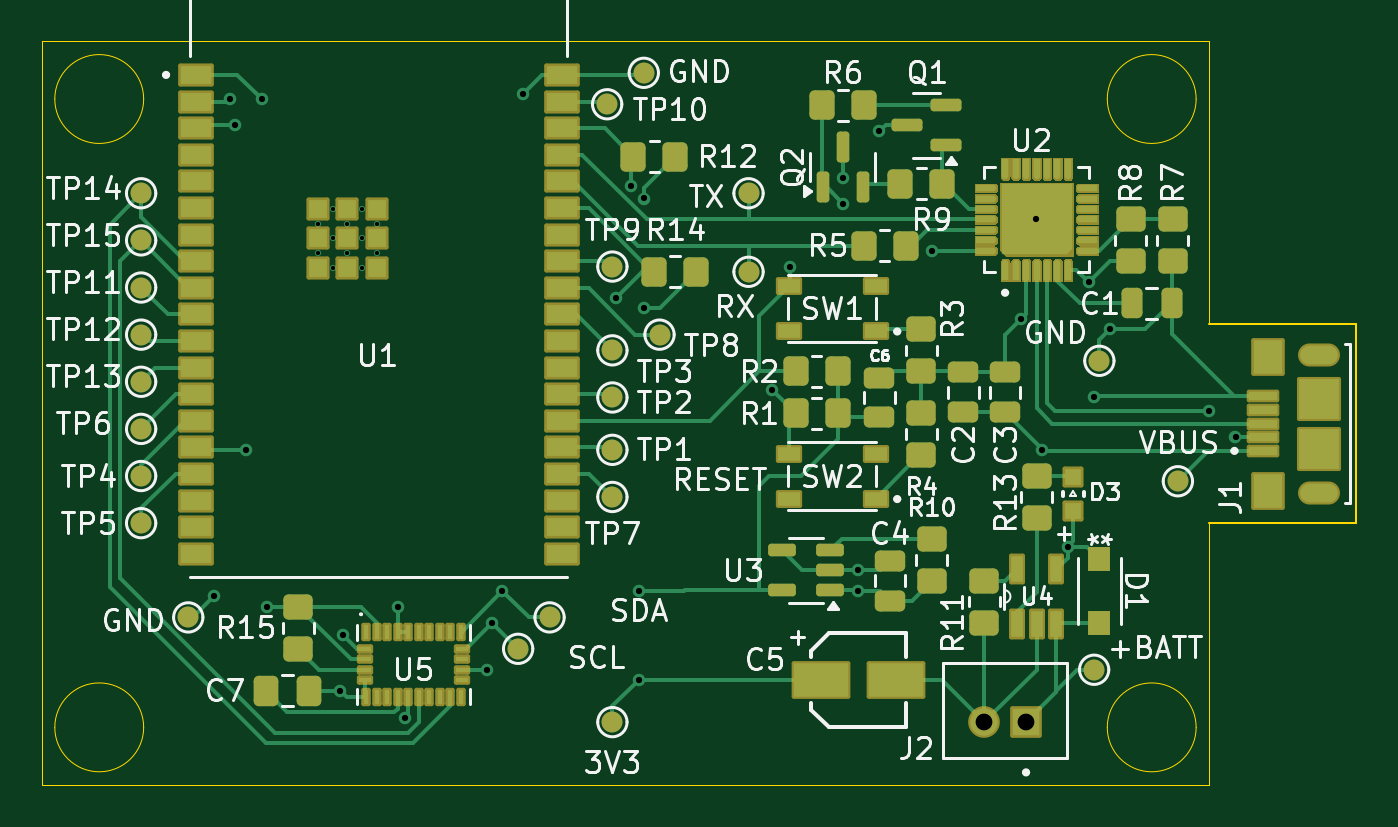
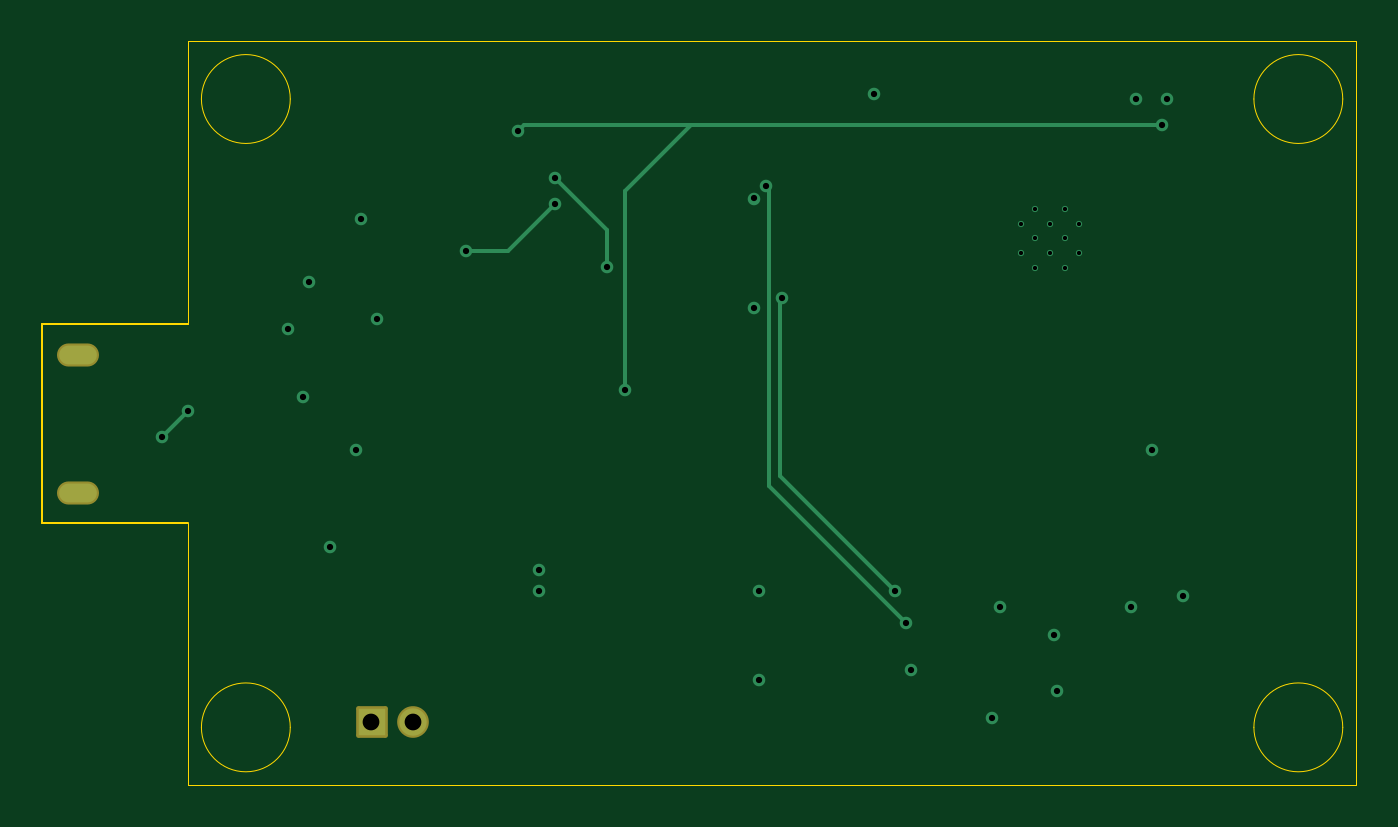
Circuit board: 13 layer files. Board 62.8 x 35.5 mm.
- bottom_copper: snowboard-B_Cu.gbr (3984 bytes)
- bottom_mask: snowboard-B_Mask.gbr (1351 bytes)
- paste: snowboard-B_Paste.gbr (496 bytes)
- bottom_silk: snowboard-B_Silkscreen.gbr (497 bytes)
- outline: snowboard-Edge_Cuts.gbr (1644 bytes)
- top_copper: snowboard-F_Cu.gbr (42117 bytes)
- top_mask: snowboard-F_Mask.gbr (103559 bytes)
- paste: snowboard-F_Paste.gbr (101167 bytes)
- top_silk: snowboard-F_Silkscreen.gbr (93938 bytes)
- inner_copper: snowboard-In1_Cu.gbr (37605 bytes)
- inner_copper: snowboard-In2_Cu.gbr (40549 bytes)
- drill: snowboard-NPTH.drl (309 bytes)
- drill: snowboard-PTH.drl (1451 bytes)

=== bottom_copper: snowboard-B_Cu.gbr ===
%TF.GenerationSoftware,KiCad,Pcbnew,8.0.8-8.0.8-0~ubuntu24.04.1*%
%TF.CreationDate,2025-02-07T13:21:18-05:00*%
%TF.ProjectId,snowboard,736e6f77-626f-4617-9264-2e6b69636164,rev?*%
%TF.SameCoordinates,Original*%
%TF.FileFunction,Copper,L4,Bot*%
%TF.FilePolarity,Positive*%
%FSLAX46Y46*%
G04 Gerber Fmt 4.6, Leading zero omitted, Abs format (unit mm)*
G04 Created by KiCad (PCBNEW 8.0.8-8.0.8-0~ubuntu24.04.1) date 2025-02-07 13:21:18*
%MOMM*%
%LPD*%
G01*
G04 APERTURE LIST*
%TA.AperFunction,ComponentPad*%
%ADD10O,1.800000X0.900000*%
%TD*%
%TA.AperFunction,ComponentPad*%
%ADD11R,1.308000X1.308000*%
%TD*%
%TA.AperFunction,ComponentPad*%
%ADD12C,1.308000*%
%TD*%
%TA.AperFunction,ComponentPad*%
%ADD13C,0.300000*%
%TD*%
%TA.AperFunction,ViaPad*%
%ADD14C,0.600000*%
%TD*%
%TA.AperFunction,Conductor*%
%ADD15C,0.200000*%
%TD*%
G04 APERTURE END LIST*
D10*
%TO.P,J1,S5,SHIELD__4*%
%TO.N,unconnected-(J1-SHIELD__4-PadS5)*%
X190750000Y-130550000D03*
%TO.P,J1,S6,SHIELD__5*%
%TO.N,unconnected-(J1-SHIELD__5-PadS6)*%
X190750000Y-123950000D03*
%TD*%
D11*
%TO.P,J2,1,1*%
%TO.N,+BATT*%
X176750000Y-141500000D03*
D12*
%TO.P,J2,2,2*%
%TO.N,GND*%
X174750000Y-141500000D03*
%TD*%
D13*
%TO.P,U1,51*%
%TO.N,N/C*%
X145050000Y-119800000D03*
%TO.P,U1,50*%
X143650000Y-119800000D03*
%TO.P,U1,49*%
X145750000Y-119100000D03*
%TO.P,U1,48*%
X144350000Y-119100000D03*
%TO.P,U1,47*%
X142950000Y-119100000D03*
%TO.P,U1,46*%
X145050000Y-118400000D03*
%TO.P,U1,45*%
X143650000Y-118400000D03*
%TO.P,U1,44*%
X145750000Y-117700000D03*
%TO.P,U1,43*%
X144350000Y-117700000D03*
%TO.P,U1,42*%
X142950000Y-117700000D03*
%TO.P,U1,41*%
X145050000Y-117000000D03*
%TO.P,U1,40*%
X143650000Y-117000000D03*
%TD*%
D14*
%TO.N,GND*%
X144160122Y-137339878D03*
X144000000Y-140000000D03*
%TO.N,+3.3V*%
X140500000Y-136000000D03*
X147102040Y-141318205D03*
%TO.N,GND*%
X151000000Y-139000000D03*
X140250000Y-111750000D03*
X177250000Y-117500000D03*
X146750000Y-136000000D03*
X180750000Y-122750000D03*
X176500000Y-122250000D03*
X138000000Y-135500000D03*
X180000000Y-126000000D03*
X139500000Y-128500000D03*
X168750000Y-134250000D03*
X152750000Y-111500000D03*
%TO.N,VBUS*%
X178750000Y-133117600D03*
X179750000Y-120500000D03*
X168750000Y-135250000D03*
X177500000Y-128500000D03*
%TO.N,+3.3V*%
X138750000Y-111750000D03*
X158500000Y-116500000D03*
X158250000Y-139500000D03*
X158500000Y-121750000D03*
X158250000Y-135250000D03*
%TO.N,/D_N*%
X185500000Y-126650000D03*
X186750000Y-127900000D03*
%TO.N,/AEN*%
X139000000Y-113000000D03*
X169750000Y-113300000D03*
X164625000Y-125625000D03*
%TO.N,/IO0*%
X165500000Y-119750000D03*
X168000000Y-115500000D03*
%TO.N,/DTR*%
X168000000Y-116750000D03*
X172250000Y-119000000D03*
%TO.N,/I2C_SCL*%
X151250000Y-136750000D03*
X157905740Y-115917211D03*
%TO.N,/I2C_SDA*%
X151750000Y-135250000D03*
X157170000Y-121250000D03*
%TD*%
D15*
%TO.N,/D_N*%
X185500000Y-126650000D02*
X186750000Y-127900000D01*
%TO.N,/AEN*%
X162500000Y-113000000D02*
X161500000Y-113000000D01*
X164625000Y-116125000D02*
X161500000Y-113000000D01*
X164625000Y-125625000D02*
X164625000Y-116125000D01*
X161500000Y-113000000D02*
X139000000Y-113000000D01*
X169750000Y-113300000D02*
X169450000Y-113000000D01*
X169450000Y-113000000D02*
X162500000Y-113000000D01*
%TO.N,/IO0*%
X168000000Y-115500000D02*
X165500000Y-118000000D01*
X165500000Y-118000000D02*
X165500000Y-119750000D01*
%TO.N,/DTR*%
X168000000Y-116750000D02*
X170250000Y-119000000D01*
X170250000Y-119000000D02*
X172250000Y-119000000D01*
%TO.N,/I2C_SCL*%
X157750000Y-122018529D02*
X157770000Y-121998529D01*
X157770000Y-121998529D02*
X157770000Y-120341471D01*
X157750000Y-130250000D02*
X157750000Y-122018529D01*
X157770000Y-120341471D02*
X157750000Y-120321471D01*
X157750000Y-120321471D02*
X157750000Y-116072951D01*
X157750000Y-116072951D02*
X157905740Y-115917211D01*
X151250000Y-136750000D02*
X157750000Y-130250000D01*
%TO.N,/I2C_SDA*%
X157250000Y-129750000D02*
X157250000Y-121330000D01*
X157250000Y-121330000D02*
X157170000Y-121250000D01*
X151750000Y-135250000D02*
X157250000Y-129750000D01*
%TD*%
M02*

=== bottom_mask: snowboard-B_Mask.gbr (1351 bytes, source withheld) ===
=== paste: snowboard-B_Paste.gbr ===
%TF.GenerationSoftware,KiCad,Pcbnew,8.0.8-8.0.8-0~ubuntu24.04.1*%
%TF.CreationDate,2025-02-07T13:21:18-05:00*%
%TF.ProjectId,snowboard,736e6f77-626f-4617-9264-2e6b69636164,rev?*%
%TF.SameCoordinates,Original*%
%TF.FileFunction,Paste,Bot*%
%TF.FilePolarity,Positive*%
%FSLAX46Y46*%
G04 Gerber Fmt 4.6, Leading zero omitted, Abs format (unit mm)*
G04 Created by KiCad (PCBNEW 8.0.8-8.0.8-0~ubuntu24.04.1) date 2025-02-07 13:21:18*
%MOMM*%
%LPD*%
G01*
G04 APERTURE LIST*
G04 APERTURE END LIST*
M02*

=== bottom_silk: snowboard-B_Silkscreen.gbr ===
%TF.GenerationSoftware,KiCad,Pcbnew,8.0.8-8.0.8-0~ubuntu24.04.1*%
%TF.CreationDate,2025-02-07T13:21:18-05:00*%
%TF.ProjectId,snowboard,736e6f77-626f-4617-9264-2e6b69636164,rev?*%
%TF.SameCoordinates,Original*%
%TF.FileFunction,Legend,Bot*%
%TF.FilePolarity,Positive*%
%FSLAX46Y46*%
G04 Gerber Fmt 4.6, Leading zero omitted, Abs format (unit mm)*
G04 Created by KiCad (PCBNEW 8.0.8-8.0.8-0~ubuntu24.04.1) date 2025-02-07 13:21:18*
%MOMM*%
%LPD*%
G01*
G04 APERTURE LIST*
G04 APERTURE END LIST*
M02*

=== outline: snowboard-Edge_Cuts.gbr ===
%TF.GenerationSoftware,KiCad,Pcbnew,8.0.8-8.0.8-0~ubuntu24.04.1*%
%TF.CreationDate,2025-02-07T13:21:19-05:00*%
%TF.ProjectId,snowboard,736e6f77-626f-4617-9264-2e6b69636164,rev?*%
%TF.SameCoordinates,Original*%
%TF.FileFunction,Profile,NP*%
%FSLAX46Y46*%
G04 Gerber Fmt 4.6, Leading zero omitted, Abs format (unit mm)*
G04 Created by KiCad (PCBNEW 8.0.8-8.0.8-0~ubuntu24.04.1) date 2025-02-07 13:21:19*
%MOMM*%
%LPD*%
G01*
G04 APERTURE LIST*
%TA.AperFunction,Profile*%
%ADD10C,0.050000*%
%TD*%
%TA.AperFunction,Profile*%
%ADD11C,0.100000*%
%TD*%
G04 APERTURE END LIST*
D10*
X185500000Y-144500000D02*
X129750000Y-144500000D01*
D11*
X192500000Y-132000000D02*
X185500000Y-132000000D01*
D10*
X185500000Y-109000000D02*
X185500000Y-122500000D01*
X134621320Y-111750000D02*
G75*
G02*
X130378680Y-111750000I-2121320J0D01*
G01*
X130378680Y-111750000D02*
G75*
G02*
X134621320Y-111750000I2121320J0D01*
G01*
X134621320Y-141750000D02*
G75*
G02*
X130378680Y-141750000I-2121320J0D01*
G01*
X130378680Y-141750000D02*
G75*
G02*
X134621320Y-141750000I2121320J0D01*
G01*
X129750000Y-109000000D02*
X185500000Y-109000000D01*
X184871320Y-111750000D02*
G75*
G02*
X180628680Y-111750000I-2121320J0D01*
G01*
X180628680Y-111750000D02*
G75*
G02*
X184871320Y-111750000I2121320J0D01*
G01*
D11*
X192500000Y-122500000D02*
X192500000Y-132000000D01*
D10*
X129750000Y-109000000D02*
X129750000Y-144500000D01*
X184871320Y-141750000D02*
G75*
G02*
X180628680Y-141750000I-2121320J0D01*
G01*
X180628680Y-141750000D02*
G75*
G02*
X184871320Y-141750000I2121320J0D01*
G01*
D11*
X185500000Y-122500000D02*
X192500000Y-122500000D01*
D10*
X185500000Y-144500000D02*
X185500000Y-132000000D01*
M02*

=== top_copper: snowboard-F_Cu.gbr (42117 bytes, source omitted) ===
=== top_mask: snowboard-F_Mask.gbr (103559 bytes, source omitted) ===
=== paste: snowboard-F_Paste.gbr (101167 bytes, source omitted) ===
=== top_silk: snowboard-F_Silkscreen.gbr (93938 bytes, source omitted) ===
=== inner_copper: snowboard-In1_Cu.gbr (37605 bytes, source omitted) ===
=== inner_copper: snowboard-In2_Cu.gbr (40549 bytes, source omitted) ===
=== drill: snowboard-NPTH.drl ===
M48
; DRILL file {KiCad 8.0.8-8.0.8-0~ubuntu24.04.1} date 2025-02-07T13:21:25-0500
; FORMAT={-:-/ absolute / inch / decimal}
; #@! TF.CreationDate,2025-02-07T13:21:25-05:00
; #@! TF.GenerationSoftware,Kicad,Pcbnew,8.0.8-8.0.8-0~ubuntu24.04.1
; #@! TF.FileFunction,NonPlated,1,4,NPTH
FMAT,2
INCH
%
G90
G05
M30

=== drill: snowboard-PTH.drl ===
M48
; DRILL file {KiCad 8.0.8-8.0.8-0~ubuntu24.04.1} date 2025-02-07T13:21:25-0500
; FORMAT={-:-/ absolute / inch / decimal}
; #@! TF.CreationDate,2025-02-07T13:21:25-05:00
; #@! TF.GenerationSoftware,Kicad,Pcbnew,8.0.8-8.0.8-0~ubuntu24.04.1
; #@! TF.FileFunction,Plated,1,4,PTH
FMAT,2
INCH
; #@! TA.AperFunction,Plated,PTH,ComponentDrill
T1C0.0079
; #@! TA.AperFunction,Plated,PTH,ViaDrill
T2C0.0118
; #@! TA.AperFunction,Plated,PTH,ComponentDrill
T3C0.0197
; #@! TA.AperFunction,Plated,PTH,ComponentDrill
T4C0.0315
%
G90
G05
T1
X5.628Y-4.6339
X5.628Y-4.689
X5.6555Y-4.6063
X5.6555Y-4.6614
X5.6555Y-4.7165
X5.6831Y-4.6339
X5.6831Y-4.689
X5.7106Y-4.6063
X5.7106Y-4.6614
X5.7106Y-4.7165
X5.7382Y-4.6339
X5.7382Y-4.689
T2
X5.4331Y-5.3346
X5.4626Y-4.3996
X5.4724Y-4.4488
X5.4921Y-5.0591
X5.5217Y-4.3996
X5.5315Y-5.3543
X5.6693Y-5.5118
X5.6756Y-5.4071
X5.7776Y-5.3543
X5.7914Y-5.5637
X5.9449Y-5.4724
X5.9547Y-5.3839
X5.9744Y-5.3248
X6.0138Y-4.3898
X6.1878Y-4.7736
X6.2168Y-4.5637
X6.2303Y-5.3248
X6.2303Y-5.4921
X6.2402Y-4.5866
X6.2402Y-4.7933
X6.4813Y-4.9459
X6.5157Y-4.7146
X6.6142Y-4.5472
X6.6142Y-4.5965
X6.6437Y-5.2854
X6.6437Y-5.3248
X6.6831Y-4.4606
X6.7815Y-4.685
X6.9488Y-4.813
X6.9783Y-4.626
X6.9882Y-5.0591
X7.0374Y-5.2409
X7.0768Y-4.7441
X7.0866Y-4.9606
X7.1161Y-4.8327
X7.3031Y-4.9862
X7.3524Y-5.0354
T4
X6.8799Y-5.5709
X6.9587Y-5.5709
T3
G00X7.4961Y-4.8799
M15
G01X7.5236Y-4.8799
M16
G05
G00X7.4961Y-5.1398
M15
G01X7.5236Y-5.1398
M16
G05
M30

